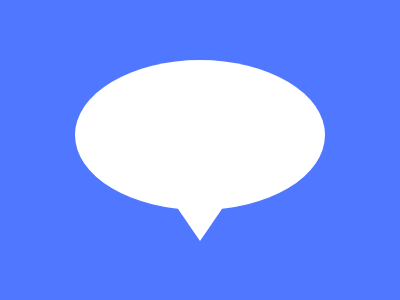

Give the HTML and CSS whose rendering is this image.

<div class="circle"></div>
<div class="triangle"></div>
<style>
  body {
    padding: 0;
    margin: 0;
    background: #4F77FF;
  }
  .circle {
    width: 250px;
    height: 150px;
    background: #ffffff;
    border-radius: 50%;
    position: absolute;
    top: 60px;
    left: 75px;
  }
  .triangle {
    width: 0px;
    height: 0px;
    border-right: 24px solid transparent;
    border-left: 24px solid transparent;
    border-top: 35px solid #ffffff;
    position: absolute;
    top: 206px;
    left: 176px;
  }
</style>